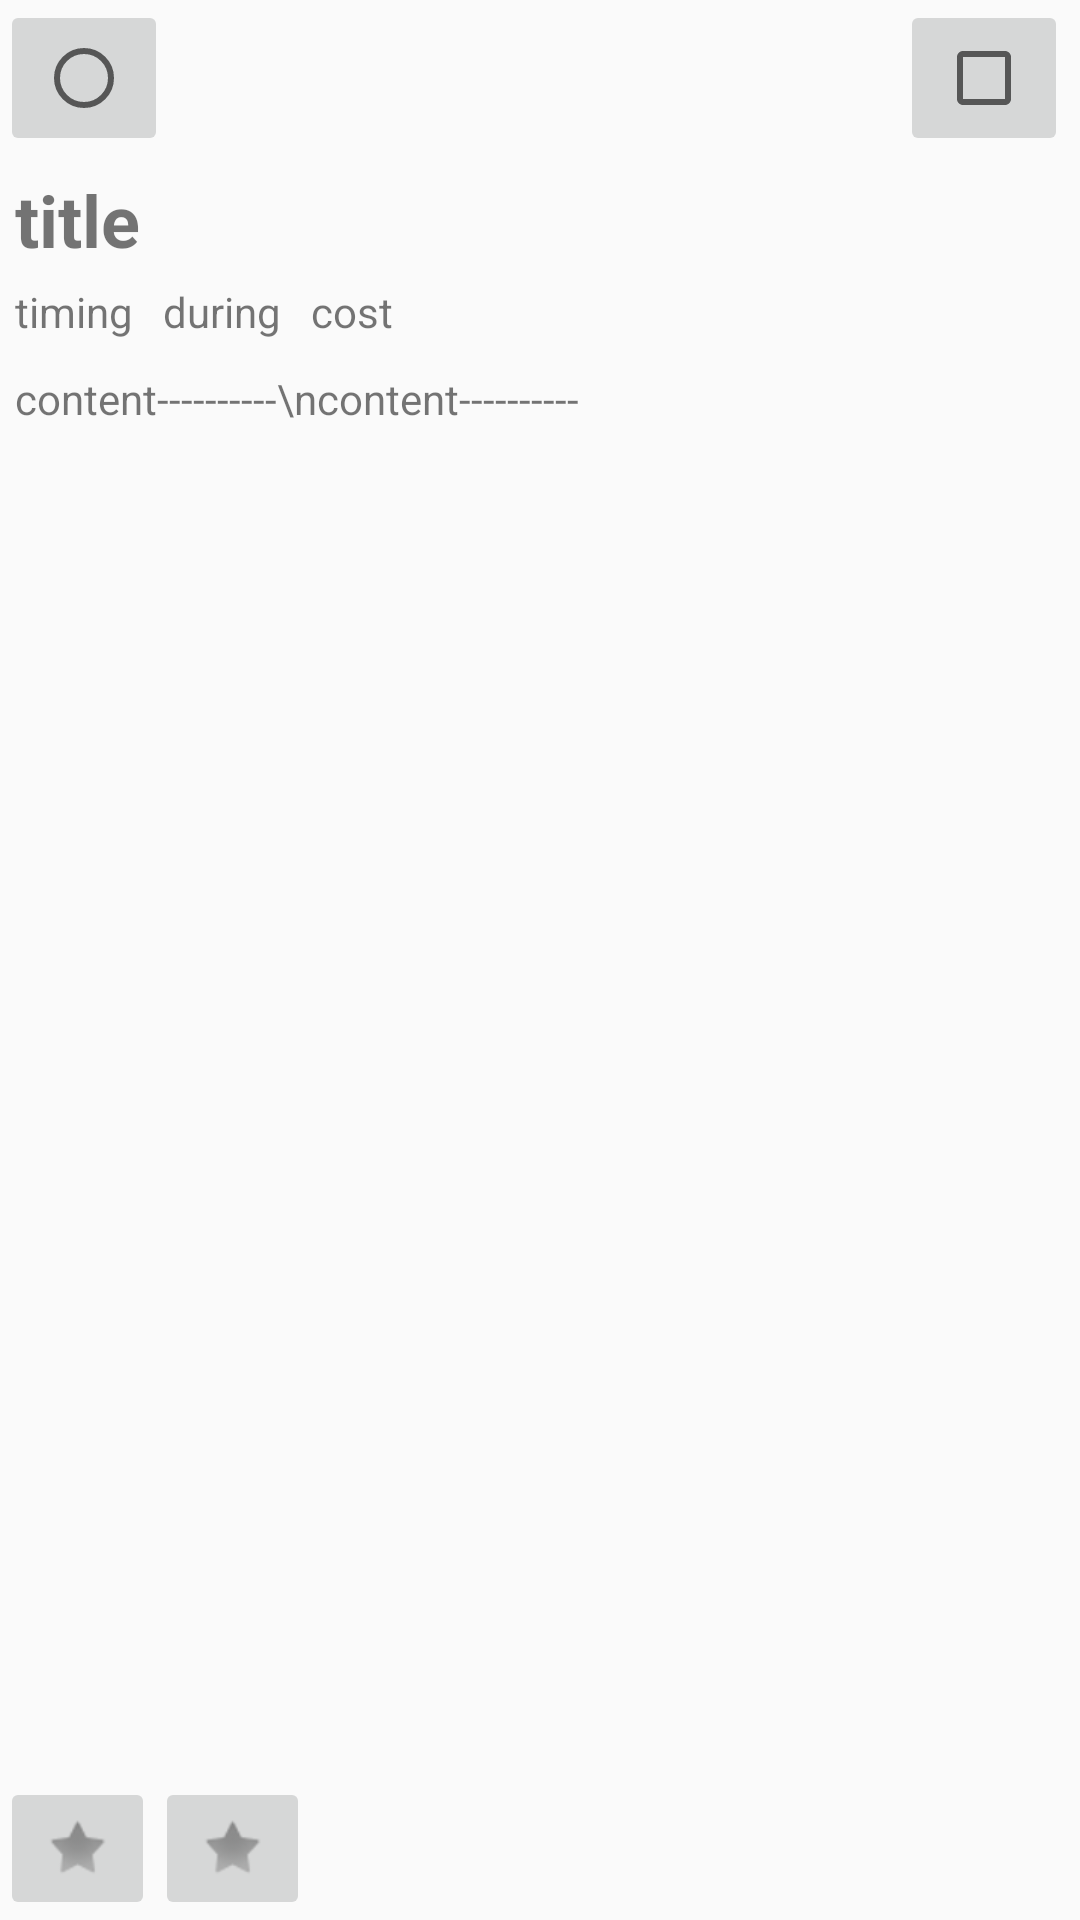

This screen was rendered from an Android layout file. Write that file and the resources it references.
<!-- AndroidManifest.xml: application theme AppTheme -->
<!-- res/layout/activity_detail.xml -->
<?xml version="1.0" encoding="utf-8"?>
<androidx.constraintlayout.widget.ConstraintLayout xmlns:android="http://schemas.android.com/apk/res/android"
    xmlns:app="http://schemas.android.com/apk/res-auto"
    xmlns:tools="http://schemas.android.com/tools"
    android:layout_width="match_parent"
    android:layout_height="match_parent"
    tools:context=".DetailActivity">

    <ImageButton
        android:id="@+id/detail_back"
        android:layout_width="wrap_content"
        android:layout_height="wrap_content"
        app:layout_constraintStart_toStartOf="parent"
        app:layout_constraintTop_toTopOf="parent"
        app:srcCompat="?android:attr/listChoiceIndicatorSingle" />

    <ImageButton
        android:id="@+id/imageButton4"
        android:layout_width="wrap_content"
        android:layout_height="wrap_content"
        android:layout_marginEnd="4dp"
        android:layout_marginRight="4dp"
        app:layout_constraintEnd_toEndOf="parent"
        app:layout_constraintTop_toTopOf="parent"
        app:srcCompat="?android:attr/listChoiceIndicatorMultiple" />

    <TextView
        android:id="@+id/detail_title"
        android:layout_width="match_parent"
        android:layout_height="0dp"
        android:layout_margin="5dp"
        android:text="title"
        android:textSize="24sp"
        android:textStyle="bold"
        app:layout_constraintEnd_toEndOf="parent"
        app:layout_constraintStart_toStartOf="parent"
        app:layout_constraintTop_toBottomOf="@+id/detail_back" />

    <LinearLayout
        android:id="@+id/linearLayout2"
        android:layout_width="match_parent"
        android:layout_height="0dp"
        android:orientation="horizontal"
        app:layout_constraintEnd_toEndOf="parent"
        app:layout_constraintStart_toStartOf="parent"
        app:layout_constraintTop_toBottomOf="@+id/detail_title">

        <TextView
            android:id="@+id/detail_timing"
            android:layout_width="wrap_content"
            android:layout_height="wrap_content"
            android:layout_margin="5dp"
            android:layout_weight="0"
            android:text="timing" />

        <TextView
            android:id="@+id/detail_duration"
            android:layout_width="wrap_content"
            android:layout_height="wrap_content"
            android:layout_margin="5dp"
            android:layout_weight="0"
            android:text="during" />

        <TextView
            android:id="@+id/detail_cost"
            android:layout_width="wrap_content"
            android:layout_height="wrap_content"
            android:layout_margin="5dp"
            android:layout_weight="0"
            android:text="cost" />

    </LinearLayout>

    <TextView
        android:id="@+id/detail_content"
        android:layout_width="match_parent"
        android:layout_height="0dp"
        android:layout_weight="0"
        android:scrollbars="vertical"
        android:text="content----------\ncontent----------"
        app:layout_constraintBottom_toTopOf="@+id/linearLayout"
        app:layout_constraintEnd_toEndOf="parent"
        app:layout_constraintStart_toStartOf="parent"
        app:layout_constraintTop_toBottomOf="@+id/linearLayout2"
        android:layout_margin="5dp"/>

    <LinearLayout
        android:id="@+id/linearLayout"
        android:layout_width="match_parent"
        android:layout_height="0dp"
        android:orientation="horizontal"
        app:layout_constraintBottom_toBottomOf="parent"
        app:layout_constraintEnd_toEndOf="parent"
        app:layout_constraintHorizontal_bias="0.0"
        app:layout_constraintStart_toStartOf="parent">

        <ImageButton
            android:id="@+id/detail_like"
            android:layout_width="wrap_content"
            android:layout_height="wrap_content"
            android:layout_weight="0"
            app:srcCompat="@android:drawable/star_off" />

        <ImageButton
            android:id="@+id/detail_bookmark"
            android:layout_width="wrap_content"
            android:layout_height="wrap_content"
            android:layout_weight="0"
            app:srcCompat="@android:drawable/star_off" />
    </LinearLayout>

</androidx.constraintlayout.widget.ConstraintLayout>
<!-- resources referenced by this layout -->
<resources>
  <style name="AppTheme" parent="Theme.AppCompat.Light.DarkActionBar">
          
          <item name="android:windowFullscreen">true</item>
          <item name="colorPrimary">@color/colorPrimary</item>
          <item name="colorPrimaryDark">@color/colorPrimaryDark</item>
          <item name="colorAccent">@color/colorAccent</item>
      </style>
  <color name="colorPrimary">#6200EE</color>
  <color name="colorPrimaryDark">#3700B3</color>
  <color name="colorAccent">#03DAC5</color>
</resources>
